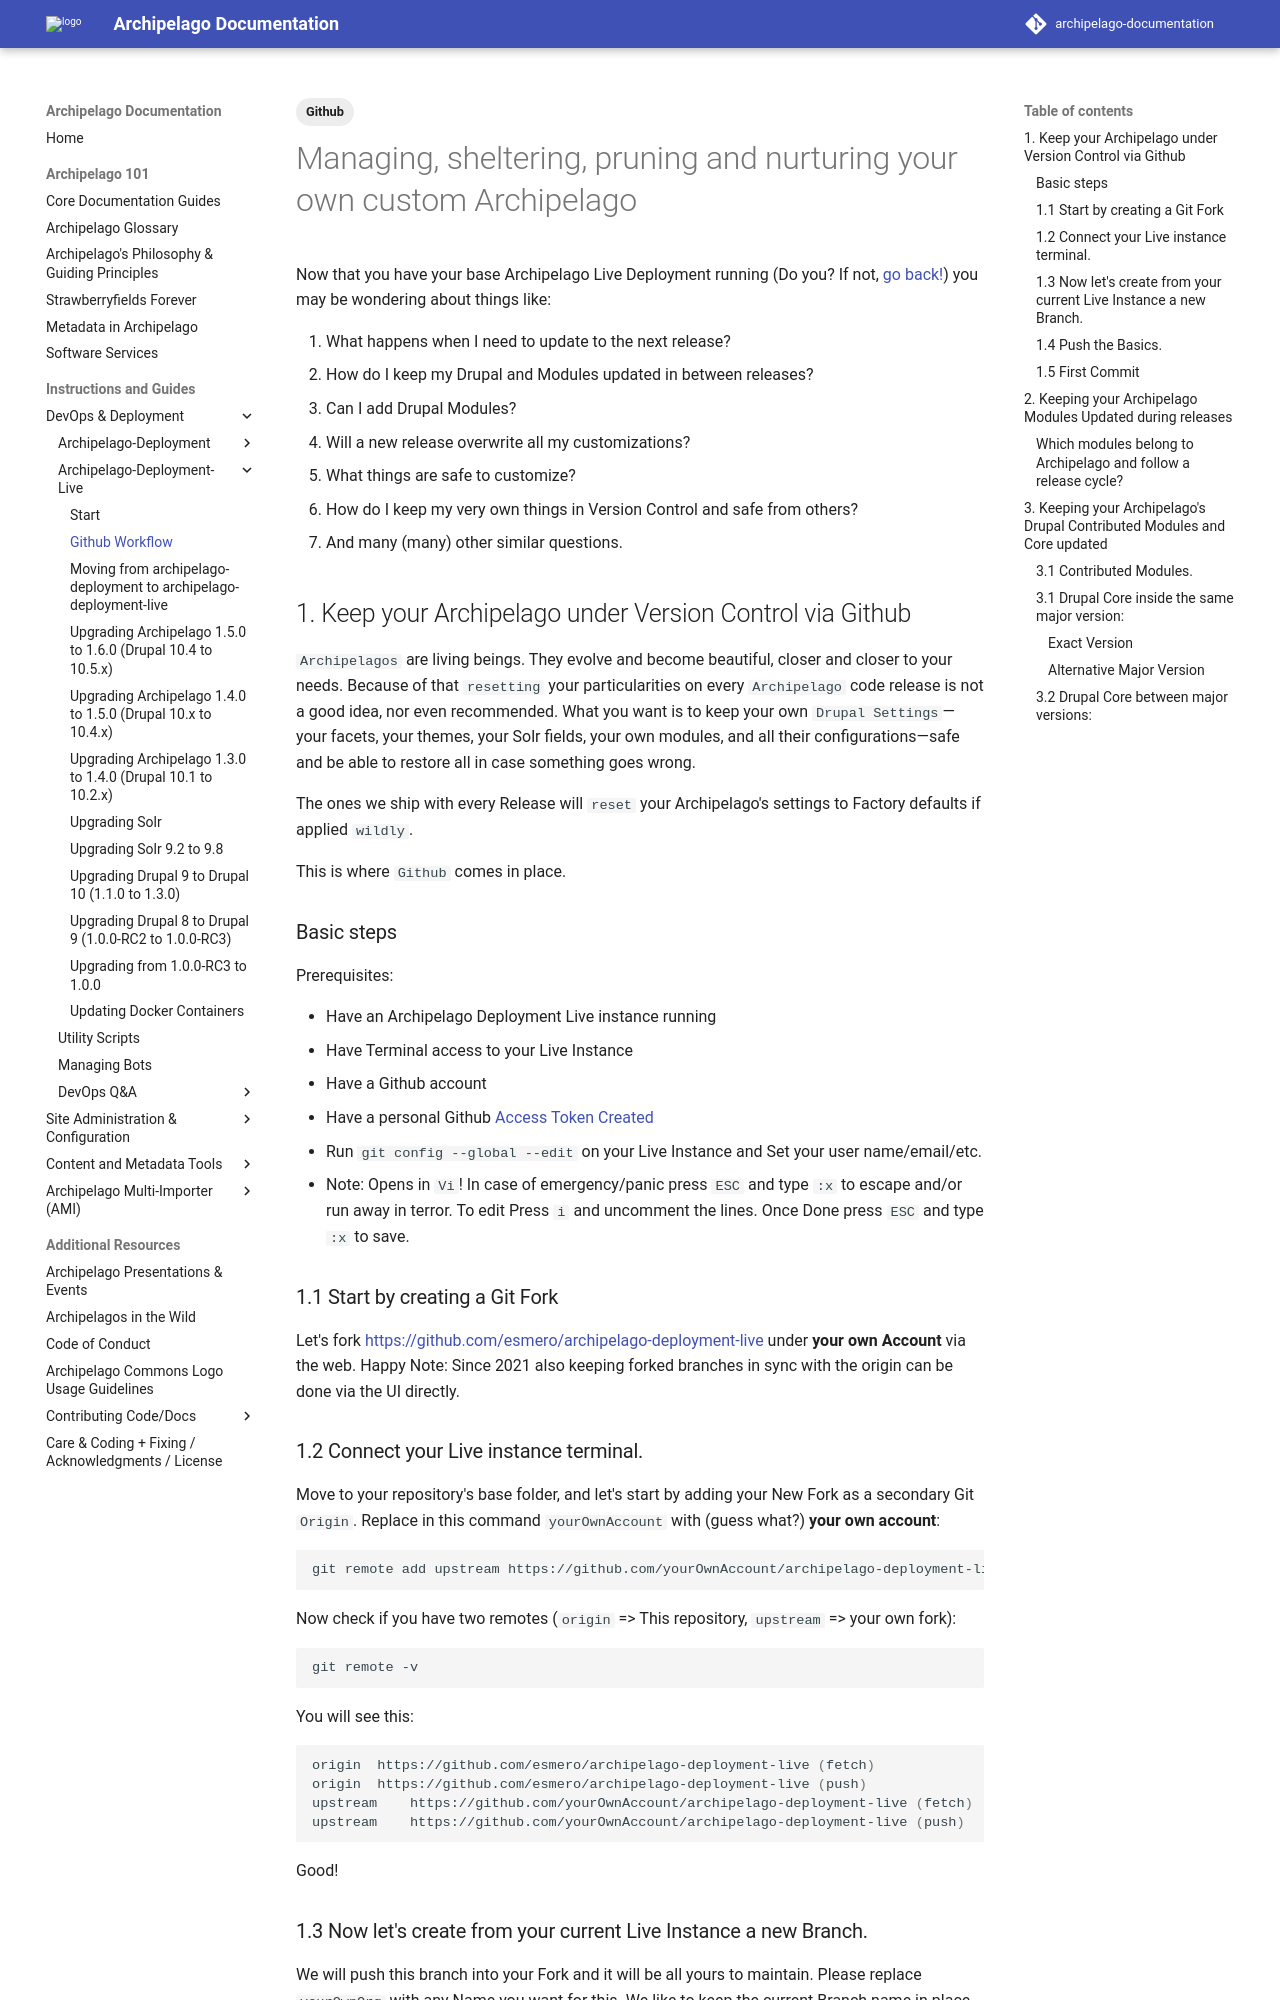

repository: esmero/archipelago-documentation · page: 1.7.0/archipelago-deployment-live-gitworkflow/index.html · generator: mkdocs

---
title: Managing, sheltering, pruning, and nurturing your own custom Archipelago
tags:
  - Github
---

# Managing, sheltering, pruning and nurturing your own custom Archipelago 

Now that you have your base Archipelago Live Deployment running (Do you? If not, [go back!](archipelago-deployment-live-readme.md)) you may be wondering about things like:

1. What happens when I need to update to the next release?
2. How do I keep my Drupal and Modules updated in between releases?
3. Can I add Drupal Modules?
2. Will a new release overwrite all my customizations?
3. What things are safe to customize?
4. How do I keep my very own things in Version Control and safe from others?
5. And many (many) other similar questions.

## 1. Keep your Archipelago under Version Control via Github

`Archipelagos` are living beings. They evolve and become beautiful, closer and closer to your needs. Because of that `resetting` your particularities on every `Archipelago` code release is not a good idea, nor even recommended.
What you want is to keep your own `Drupal Settings`—your facets, your themes, your Solr fields, your own modules, and all their configurations—safe and be able to restore all in case something goes wrong.

The ones we ship with every Release will `reset` your Archipelago's settings to Factory defaults if applied `wildly`.

This is where `Github` comes in place.

### Basic steps

Prerequisites:

- Have an Archipelago Deployment Live instance running
- Have Terminal access to your Live Instance
- Have a Github account
- Have a personal Github [Access Token Created](https://docs.github.com/en/github/authenticating-to-github/keeping-your-account-and-data-secure/creating-a-personal-access-token)
- Run `git config --global --edit` on your Live Instance and Set your user name/email/etc.
  -  Note: Opens in `Vi`! In case of emergency/panic press `ESC` and type `:x` to escape and/or run away in terror. To edit Press `i` and uncomment the lines. Once Done press `ESC` and type `:x` to save.

### 1.1 Start by creating a Git Fork

Let's fork <https://github.com/esmero/archipelago-deployment-live> under **your own Account** via the web.
Happy Note: Since 2021 also keeping forked branches in sync with the origin can be done via the UI directly.

### 1.2 Connect your Live instance terminal. 

Move to your repository's base folder, and let's start by adding your New Fork as a secondary Git `Origin`.
Replace in this command `yourOwnAccount` with (guess what?) **your own account**:

```shell
git remote add upstream https://github.com/yourOwnAccount/archipelago-deployment-live
```

Now check if you have two remotes (`origin` => This repository, `upstream` => your own fork):

```shell
git remote -v
```

You will see this:

```shell
origin	https://github.com/esmero/archipelago-deployment-live (fetch)
origin	https://github.com/esmero/archipelago-deployment-live (push)
upstream	https://github.com/yourOwnAccount/archipelago-deployment-live (fetch)
upstream	https://github.com/yourOwnAccount/archipelago-deployment-live (push)
```

Good!

### 1.3 Now let's create from your current Live Instance a new Branch.

We will push this branch into your Fork and it will be all yours to maintain. Please replace `yourOwnOrg` with any Name you want for this. We like to keep the current Branch name in place after your personal prefix:

```shell
git checkout -b yourOwnOrg-1.0.0-RC3
```

Good, you now have a new `local` branch named `yourOwnOrg-1.0.0-RC3`, and it's time to decide what we are going to push into Github.
